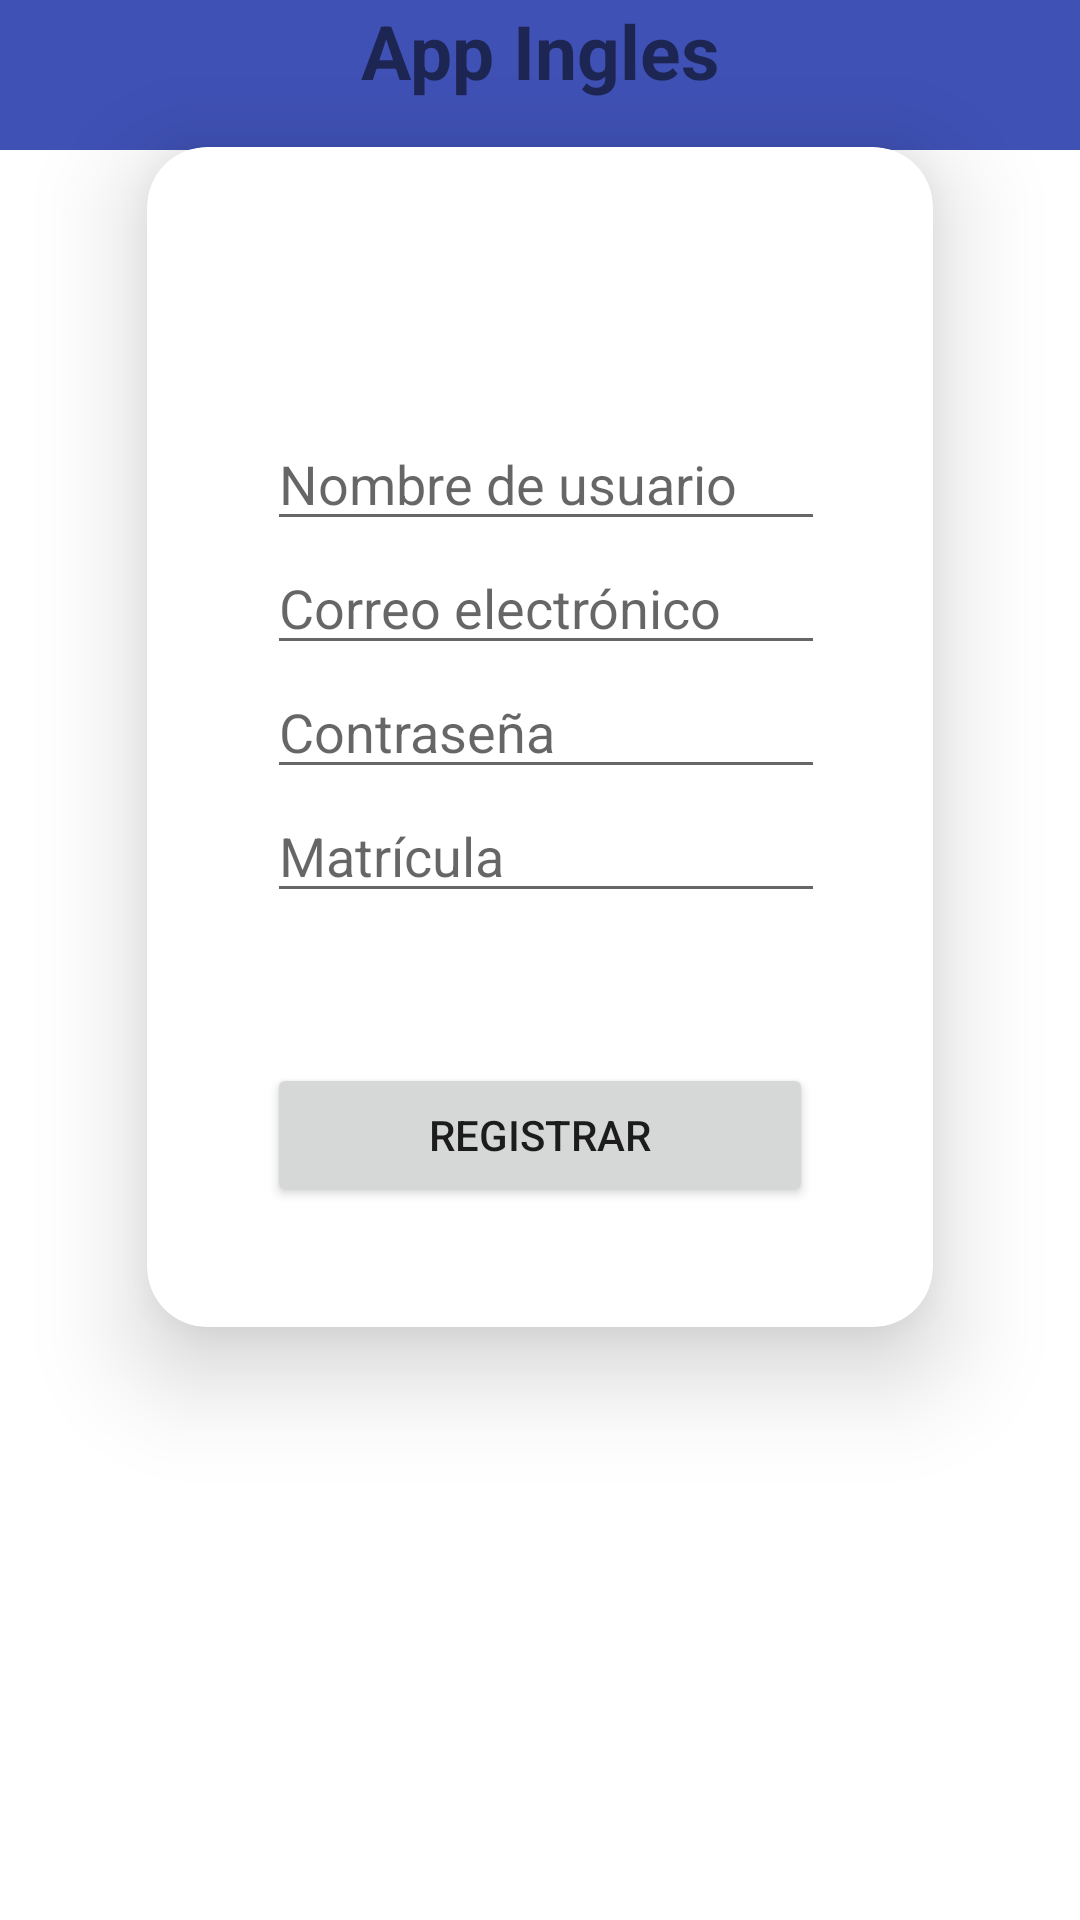

This screen was rendered from an Android layout file. Write that file and the resources it references.
<!-- AndroidManifest.xml: application theme Theme.Ingles -->
<!-- res/layout/activity_registro.xml -->
<?xml version="1.0" encoding="utf-8"?>
<RelativeLayout xmlns:android="http://schemas.android.com/apk/res/android"
    xmlns:app="http://schemas.android.com/apk/res-auto"
    xmlns:tools="http://schemas.android.com/tools"
    android:layout_width="match_parent"
    android:layout_height="match_parent"
    tools:context=".registro_Activity">


    <LinearLayout
        android:layout_width="match_parent"
        android:layout_height="wrap_content">

    <TextView
        android:id="@+id/textView"
        android:layout_width="match_parent"
        android:layout_height="50dp"
        android:textStyle="bold"
        android:text="App Ingles"
        android:textSize="25sp"
        android:textAlignment="center"
        android:background="@color/My_primary"
        tools:ignore="ExtraText"/>

    </LinearLayout>


    <androidx.cardview.widget.CardView
        android:layout_width="match_parent"
        android:layout_height="wrap_content"
        android:layout_margin="49dp"
        android:background="@drawable/nuevo"
        app:cardCornerRadius="20dp"
        app:cardElevation="20dp">

        <LinearLayout
            android:layout_width="match_parent"
            android:layout_height="wrap_content"
            android:layout_gravity="center_horizontal"
            android:orientation="vertical"
            android:padding="40dp">


            <ImageView
                android:layout_width="match_parent"
                android:layout_height="wrap_content"
                android:src="@mipmap/logo"></ImageView>
    <EditText
        android:id="@+id/editTextUsername"
        android:layout_width="250dp"
        android:layout_height="wrap_content"
        android:hint="Nombre de usuario"
        android:inputType="text"
        android:layout_marginTop="50dp"/>

    <EditText
        android:id="@+id/editTextEmail"
        android:layout_width="250dp"
        android:layout_height="wrap_content"
        android:layout_below="@id/editTextUsername"
        android:hint="Correo electrónico"
        android:inputType="textEmailAddress" />

    <EditText
        android:id="@+id/editTextPassword"
        android:layout_width="250dp"
        android:layout_height="wrap_content"
        android:layout_below="@id/editTextEmail"
        android:hint="Contraseña"
        android:inputType="textPassword" />




    <EditText
        android:id="@+id/editTextMatricula"
        android:layout_width="250dp"
        android:layout_height="wrap_content"
        android:layout_below="@id/editTextPassword"
        android:hint="Matrícula"
        android:inputType="text" />
    <Button
        android:id="@+id/btnBackSesion"
        android:layout_width="match_parent"
        android:layout_height="wrap_content"
        android:layout_below="@id/editTextPassword"
        android:text="Registrar"
        android:layout_marginTop="50dp"/>

        </LinearLayout>



    </androidx.cardview.widget.CardView>

</RelativeLayout>
<!-- resources referenced by this layout -->
<resources>
  <color name="My_primary">#3F51B5</color>
  <!-- drawable nuevo (drawable) -->
  <?xml version="1.0" encoding="utf-8"?>
  <shape xmlns:tools="http://schemas.android.com/tools"
      xmlns:android="http://schemas.android.com/apk/res/android"
      tools:ignore="ExtraText"
      android:shape="rectangle">
      <stroke
          android:width="4dp"
          android:color="@color/My_secundary"></stroke>
          <corners
              android:radius="20dp" />
  </shape>
  <style name="Theme.Ingles" parent="Theme.MaterialComponents.DayNight.DarkActionBar">
          
          <item name="colorPrimary">@color/My_primary</item>
          <item name="colorPrimaryVariant">@color/My_primary</item>
          <item name="colorOnPrimary">@color/white</item>
          
          <item name="colorSecondary">@color/My_secundary</item>
          <item name="colorSecondaryVariant">@color/My_secundary</item>
          <item name="colorOnSecondary">@color/black</item>
          
          <item name="android:statusBarColor">?attr/colorPrimaryVariant</item>
          
      </style>
  <color name="My_secundary">#673AB7</color>
  <color name="white">#FFFFFFFF</color>
  <color name="black">#000000</color>
</resources>
